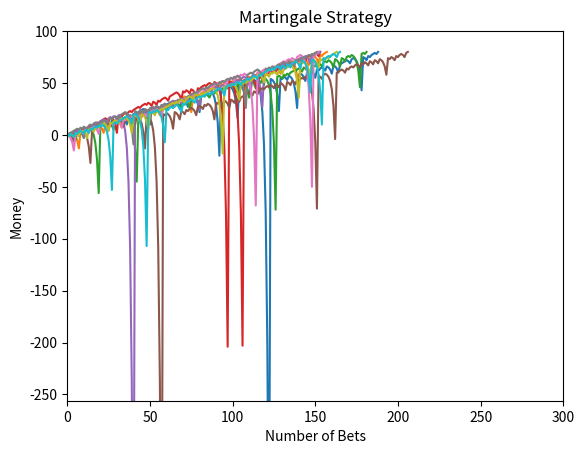
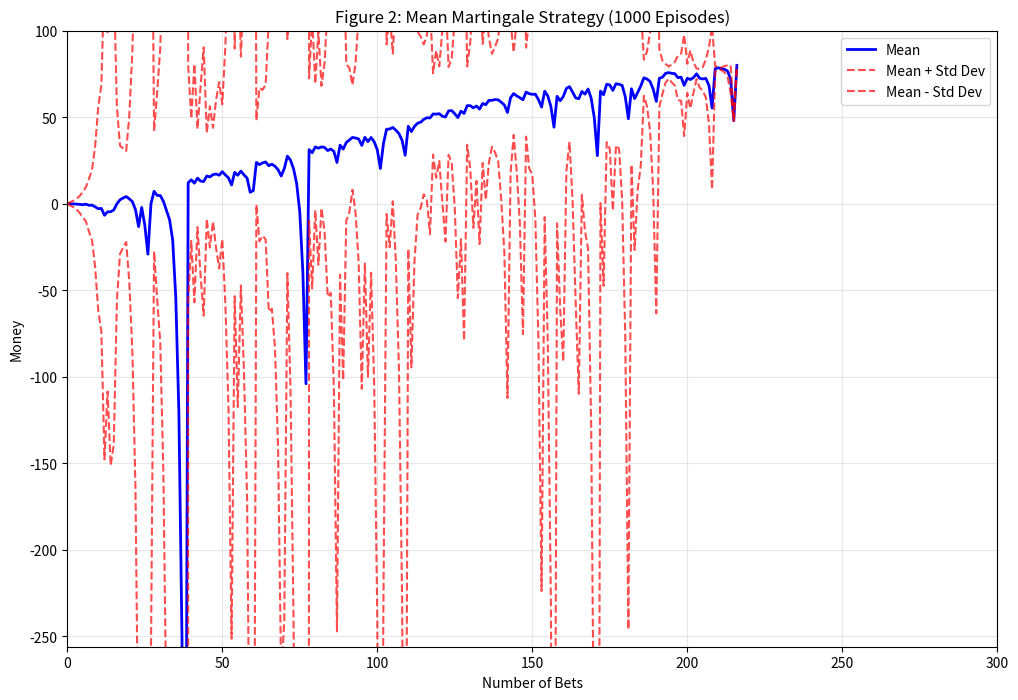
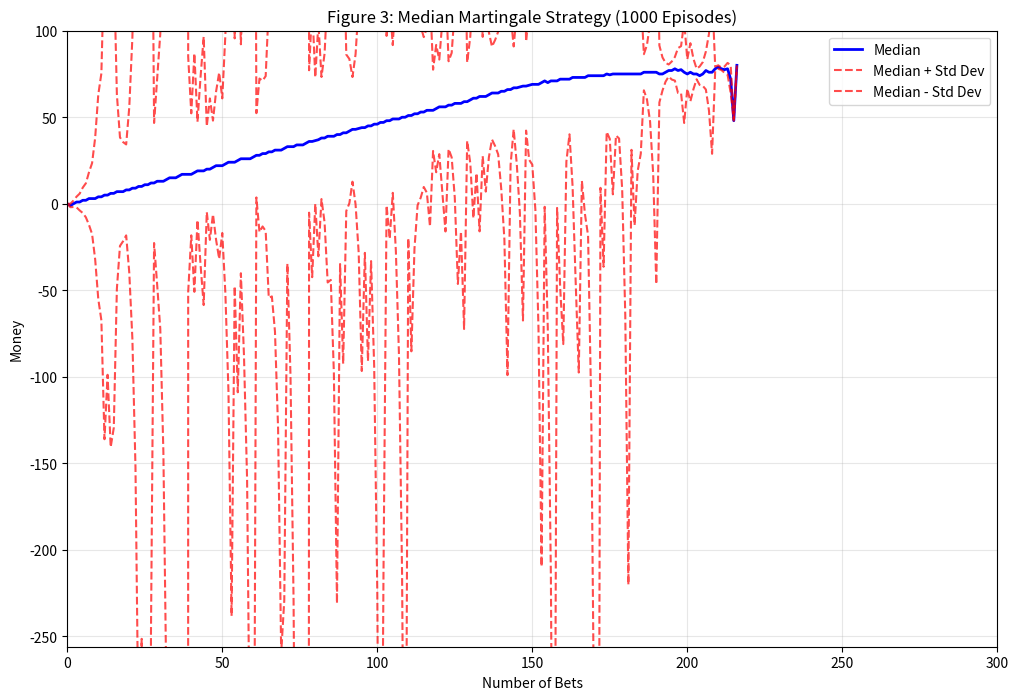
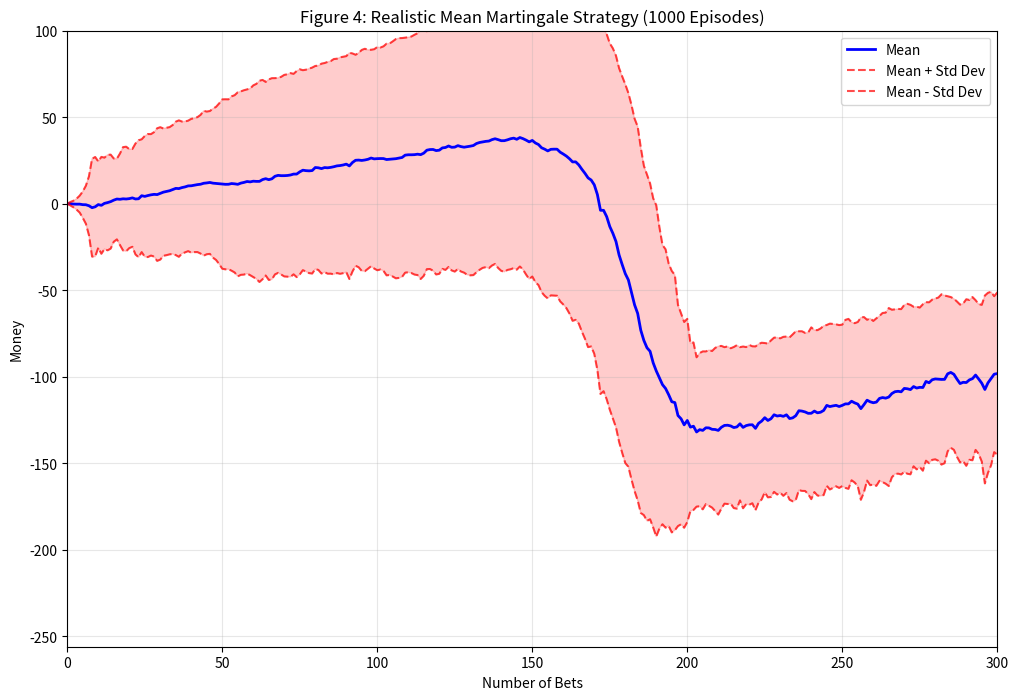
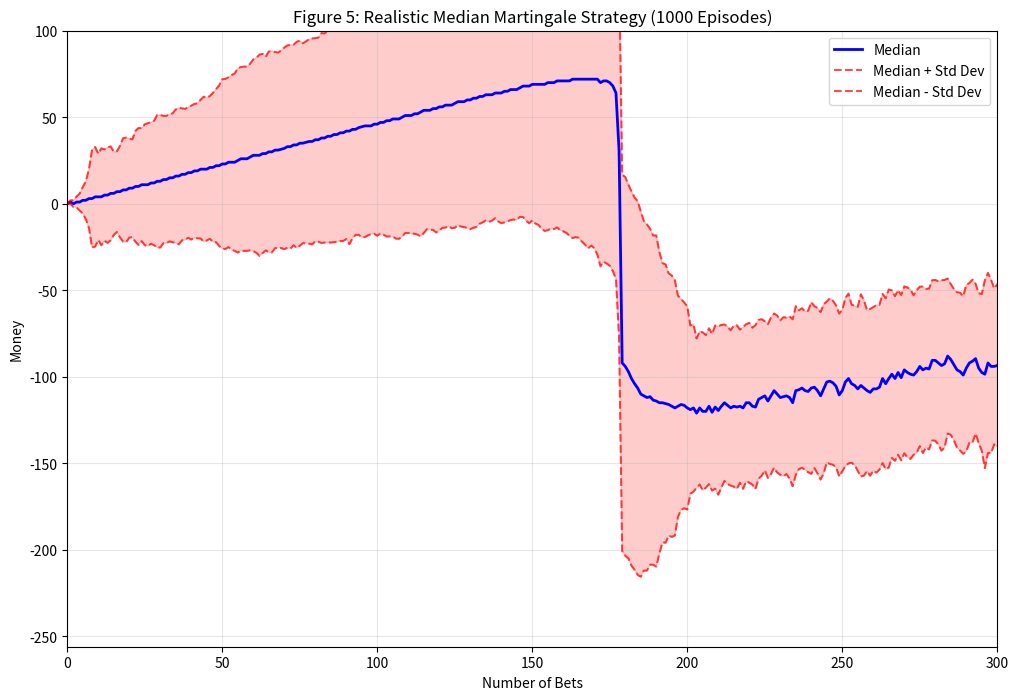

These figures' Python source, in order:
""""""  		  	   		 	 	 		  		  		    	 		 		   		 		  
"""Assess a betting strategy.  		  	   		 	 	 		  		  		    	 		 		   		 		  
  		  	   		 	 	 		  		  		    	 		 		   		 		  
Copyright 2018, Georgia Institute of Technology (Georgia Tech)  		  	   		 	 	 		  		  		    	 		 		   		 		  
Atlanta, Georgia 30332  		  	   		 	 	 		  		  		    	 		 		   		 		  
All Rights Reserved  		  	   		 	 	 		  		  		    	 		 		   		 		  
  		  	   		 	 	 		  		  		    	 		 		   		 		  
Template code for CS 4646/7646  		  	   		 	 	 		  		  		    	 		 		   		 		  
  		  	   		 	 	 		  		  		    	 		 		   		 		  
Georgia Tech asserts copyright ownership of this template and all derivative  		  	   		 	 	 		  		  		    	 		 		   		 		  
works, including solutions to the projects assigned in this course. Students  		  	   		 	 	 		  		  		    	 		 		   		 		  
and other users of this template code are advised not to share it with others  		  	   		 	 	 		  		  		    	 		 		   		 		  
or to make it available on publicly viewable websites including repositories  		  	   		 	 	 		  		  		    	 		 		   		 		  
such as github and gitlab.  This copyright statement should not be removed  		  	   		 	 	 		  		  		    	 		 		   		 		  
or edited.  		  	   		 	 	 		  		  		    	 		 		   		 		  
  		  	   		 	 	 		  		  		    	 		 		   		 		  
We do grant permission to share solutions privately with non-students such  		  	   		 	 	 		  		  		    	 		 		   		 		  
as potential employers. However, sharing with other current or future  		  	   		 	 	 		  		  		    	 		 		   		 		  
students of CS 7646 is prohibited and subject to being investigated as a  		  	   		 	 	 		  		  		    	 		 		   		 		  
GT honor code violation.  		  	   		 	 	 		  		  		    	 		 		   		 		  
  		  	   		 	 	 		  		  		    	 		 		   		 		  
-----do not edit anything above this line---  		  	   		 	 	 		  		  		    	 		 		   		 		  
  		  	   		 	 	 		  		  		    	 		 		   		 		  
Student Name: Tucker Balch (replace with your name)  		  	   		 	 	 		  		  		    	 		 		   		 		  
GT User ID: tb34 (replace with your User ID)  		  	   		 	 	 		  		  		    	 		 		   		 		  
GT ID: 900897987 (replace with your GT ID)  		  	   		 	 	 		  		  		    	 		 		   		 		  
"""  		  	   		 	 	 		  		  		    	 		 		   		 		  
  		  	   		 	 	 		  		  		    	 		 		   		 		  
import numpy as np  		  
import matplotlib.pyplot as plt	   		 	 	 		  		  		    	 		 		   		 		  
  		  	   		 	 	 		  		  		    	 		 		   		 		  
  		  	   		 	 	 		  		  		    	 		 		   		 		  
def author():  		  	   		 	 	 		  		  		    	 		 		   		 		  
    """  		  	   		 	 	 		  		  		    	 		 		   		 		  
    :return: The GT username of the student  		  	   		 	 	 		  		  		    	 		 		   		 		  
    :rtype: str  		  	   		 	 	 		  		  		    	 		 		   		 		  
    """  		  	   		 	 	 		  		  		    	 		 		   		 		  
    return "dcarbono3"  # replace tb34 with your Georgia Tech username.  		  	   		 	 	 		  		  		    	 		 		   		 		  
  		  	   		 	 	 		  		  		    	 		 		   		 		  
  		  	   		 	 	 		  		  		    	 		 		   		 		  
def gtid():  		  	   		 	 	 		  		  		    	 		 		   		 		  
    """  		  	   		 	 	 		  		  		    	 		 		   		 		  
    :return: The GT ID of the student  		  	   		 	 	 		  		  		    	 		 		   		 		  
    :rtype: int  		  	   		 	 	 		  		  		    	 		 		   		 		  
    """  		  	   		 	 	 		  		  		    	 		 		   		 		  
    return 904060775  # replace with your GT ID number  		  	   		 	 	 		  		  		    	 		 		   		 		  
  		  	   		 	 	 		  		  		    	 		 		   		 		  
  		  	   		 	 	 		  		  		    	 		 		   		 		  
def get_spin_result(win_prob):  		  	   		 	 	 		  		  		    	 		 		   		 		  
    """  		  	   		 	 	 		  		  		    	 		 		   		 		  
    Given a win probability between 0 and 1, the function returns whether the probability will result in a win.  		  	   		 	 	 		  		  		    	 		 		   		 		  
  		  	   		 	 	 		  		  		    	 		 		   		 		  
    :param win_prob: The probability of winning  		  	   		 	 	 		  		  		    	 		 		   		 		  
    :type win_prob: float  		  	   		 	 	 		  		  		    	 		 		   		 		  
    :return: The result of the spin.  		  	   		 	 	 		  		  		    	 		 		   		 		  
    :rtype: bool  		  	   		 	 	 		  		  		    	 		 		   		 		  
    """  		  	   		 	 	 		  		  		    	 		 		   		 		  
    result = False  		  	   		 	 	 		  		  		    	 		 		   		 		  
    if np.random.random() <= win_prob:  		  	   		 	 	 		  		  		    	 		 		   		 		  
        result = True  		  	   		 	 	 		  		  		    	 		 		   		 		  
    return result  	

def episode(win_prob):	  	   		 	 	 		  		  		    	 		 		   		 		  
    episode_winnings = 0
    # bet_number = 0
    money_history = []
    money_history.append(episode_winnings)
    while episode_winnings < 80:
        won = False
        bet_amount = 1
        while not won:
            # wager bet_amount on black
            won = get_spin_result(win_prob)
            # bet_number = bet_number + 1
            # print(f"Episode winnings: {episode_winnings}")

            if won == True:
                episode_winnings = episode_winnings + bet_amount
            else:
                episode_winnings = episode_winnings - bet_amount
                bet_amount = bet_amount * 2
            money_history.append(episode_winnings)
    # print(f"Episode winnings: {episode_winnings}") 
    return money_history

def realistic_episode(win_prob):
    """
    Episode with $256 bankroll limit
    """
    episode_winnings = 0
    bankroll = 256
    money_history = [0]  # Start at 0
    
    while episode_winnings < 80 and episode_winnings > -256:
        won = False
        bet_amount = 1
        
        while not won and episode_winnings > -256:
            # Corner case: if next bet > remaining bankroll, bet what you have
            available_money = bankroll + episode_winnings  # Current money available
            if bet_amount > available_money:
                bet_amount = available_money
            
            # If no money left, break
            if bet_amount <= 0:
                break
                
            # Make the bet
            won = get_spin_result(win_prob)
            
            if won:
                episode_winnings += bet_amount
            else:
                episode_winnings -= bet_amount
                bet_amount *= 2  # Double for next bet
            
            money_history.append(episode_winnings)
            
            # Safety: stop if bankrupt
            if episode_winnings <= -256:
                episode_winnings = -256
                break
    
    return money_history


  		  	   		 	 	 		  		  		    	 		 		   		 		  
def test_code():  		  	   		 	 	 		  		  		    	 		 		   		 		  
    """  		  	   		 	 	 		  		  		    	 		 		   		 		  
    Method to test your code  		  	   		 	 	 		  		  		    	 		 		   		 		  
    """  		  	   		 	 	 		  		  		    	 		 		   		 		  
    win_prob = 18/38  # set appropriately to the probability of a win  		  	   		 	 	 		  		  		    	 		 		   		 		  
    np.random.seed(gtid())  # do this only once  		  	   		 	 	 		  		  		    	 		 		   		 		  
    print(get_spin_result(win_prob))  # test the roulette spin  		  	   		 	 	 		  		  		    	 		 		   		 		  
    # add your code here to implement the experiments  	
    # for i in range(2):
    #     print(f"Spin {i+1}: {get_spin_result(win_prob)}")

# FIGURE 1
    for i in range(10):
        money_history = episode(win_prob)
        plt.plot(money_history)
    plt.title("Martingale Strategy")
    plt.xlabel("Number of Bets")
    plt.ylabel("Money")
    plt.xlim(0, 300)
    plt.ylim(-256, 100)
    plt.savefig('Figure1.png')  
    plt.close()



# FIGURE 2
    # Create matrix to store all episodes
    episodes_list = []

    for i in range(1000):
        money_history = episode(win_prob) 
        episodes_list.append(money_history)

    # Find the maximum length of any episode
    max_length = max(len(ep_data) for ep_data in episodes_list)  # Also renamed here

    # Create a matrix with NaN values for missing data
    matrix = np.full((len(episodes_list), max_length), np.nan)

    # Fill the matrix with episode data
    for i, ep_data in enumerate(episodes_list):  # Changed 'episode' to 'ep_data'
        matrix[i, :len(ep_data)] = ep_data

    # Calculate mean and std across all episodes for each bet number (ignoring NaN)
    mean_money_history = np.nanmean(matrix, axis=0)
    std_money_history = np.nanstd(matrix, axis=0)

    plt.figure(figsize=(12, 8))
    plt.plot(mean_money_history, 'b-', linewidth=2, label='Mean')
    plt.plot(range(len(mean_money_history)), mean_money_history + std_money_history, 'r--', alpha=0.7, label='Mean + Std Dev')
    plt.plot(range(len(mean_money_history)), mean_money_history - std_money_history, 'r--', alpha=0.7, label='Mean - Std Dev')
    plt.title("Figure 2: Mean Martingale Strategy (1000 Episodes)")
    plt.xlabel("Number of Bets")
    plt.ylabel("Money")
    plt.xlim(0, 300)
    plt.ylim(-256, 100)
    plt.legend()
    plt.grid(True, alpha=0.3)
    plt.savefig('Figure2.png')  
    plt.close()

# FIGURE 3
    # Calculate median and std across all episodes for each bet number (ignoring NaN)
    median_money_history = np.nanmedian(matrix, axis=0)
    std_money_history = np.nanstd(matrix, axis=0)  # Same std dev calculation

    # Create Figure 3
    plt.figure(figsize=(12, 8))

    # Plot median line
    plt.plot(range(len(median_money_history)), median_money_history, 'b-', linewidth=2, label='Median')

    # Add the two required lines
    plt.plot(range(len(median_money_history)), median_money_history + std_money_history, 'r--', alpha=0.7, label='Median + Std Dev')
    plt.plot(range(len(median_money_history)), median_money_history - std_money_history, 'r--', alpha=0.7, label='Median - Std Dev')

    plt.title("Figure 3: Median Martingale Strategy (1000 Episodes)")
    plt.xlabel("Number of Bets")
    plt.ylabel("Money")
    plt.xlim(0, 300)
    plt.ylim(-256, 100)
    plt.legend()
    plt.grid(True, alpha=0.3)
    plt.savefig('Figure3.png')  
    plt.close()

    win_prob = 18/38
    
    # Run 1000 realistic episodes
    episodes_list = []
    print("Running 1000 realistic episodes...")
    
    for i in range(1000):
        if i % 100 == 0:
            print(f"Episode {i}/1000")
        money_history = realistic_episode(win_prob)
        episodes_list.append(money_history)
    
    # Create matrix with NaN for missing data
    max_length = max(len(ep) for ep in episodes_list)
    matrix = np.full((len(episodes_list), max_length), np.nan)
    
    for i, ep_data in enumerate(episodes_list):
        matrix[i, :len(ep_data)] = ep_data


# FIGURE 4: Mean
    mean_money_history = np.nanmean(matrix, axis=0)
    std_money_history = np.nanstd(matrix, axis=0)
    
    plt.figure(figsize=(12, 8))
    plt.plot(range(len(mean_money_history)), mean_money_history, 'b-', linewidth=2, label='Mean')
    plt.plot(range(len(mean_money_history)), mean_money_history + std_money_history, 'r--', alpha=0.7, label='Mean + Std Dev')
    plt.plot(range(len(mean_money_history)), mean_money_history - std_money_history, 'r--', alpha=0.7, label='Mean - Std Dev')
    plt.fill_between(range(len(mean_money_history)), 
                     mean_money_history - std_money_history, 
                     mean_money_history + std_money_history, 
                     alpha=0.2, color='red')
    plt.title("Figure 4: Realistic Mean Martingale Strategy (1000 Episodes)")
    plt.xlabel("Number of Bets")
    plt.ylabel("Money")
    plt.xlim(0, 300)
    plt.ylim(-256, 100)
    plt.legend()
    plt.grid(True, alpha=0.3)
    plt.savefig('Figure4.png')  
    plt.close()
    
# FIGURE 5: Median  
    median_money_history = np.nanmedian(matrix, axis=0)
    
    plt.figure(figsize=(12, 8))
    plt.plot(range(len(median_money_history)), median_money_history, 'b-', linewidth=2, label='Median')
    plt.plot(range(len(median_money_history)), median_money_history + std_money_history, 'r--', alpha=0.7, label='Median + Std Dev')
    plt.plot(range(len(median_money_history)), median_money_history - std_money_history, 'r--', alpha=0.7, label='Median - Std Dev')
    plt.fill_between(range(len(median_money_history)), 
                     median_money_history - std_money_history, 
                     median_money_history + std_money_history, 
                     alpha=0.2, color='red')
    plt.title("Figure 5: Realistic Median Martingale Strategy (1000 Episodes)")
    plt.xlabel("Number of Bets")
    plt.ylabel("Money")
    plt.xlim(0, 300)
    plt.ylim(-256, 100)
    plt.legend()
    plt.grid(True, alpha=0.3)
    plt.savefig('Figure5.png')  
    plt.close()

    return None




	  		  		    	 		 		   		 		  
  		  	   		 	 	 		  		  		    	 		 		   		 		  
if __name__ == "__main__":  		  	   		 	 	 		  		  		    	 		 		   		 		  
    test_code()  		  	   		 	 	 		  		  		    	 		 		   		 		  
